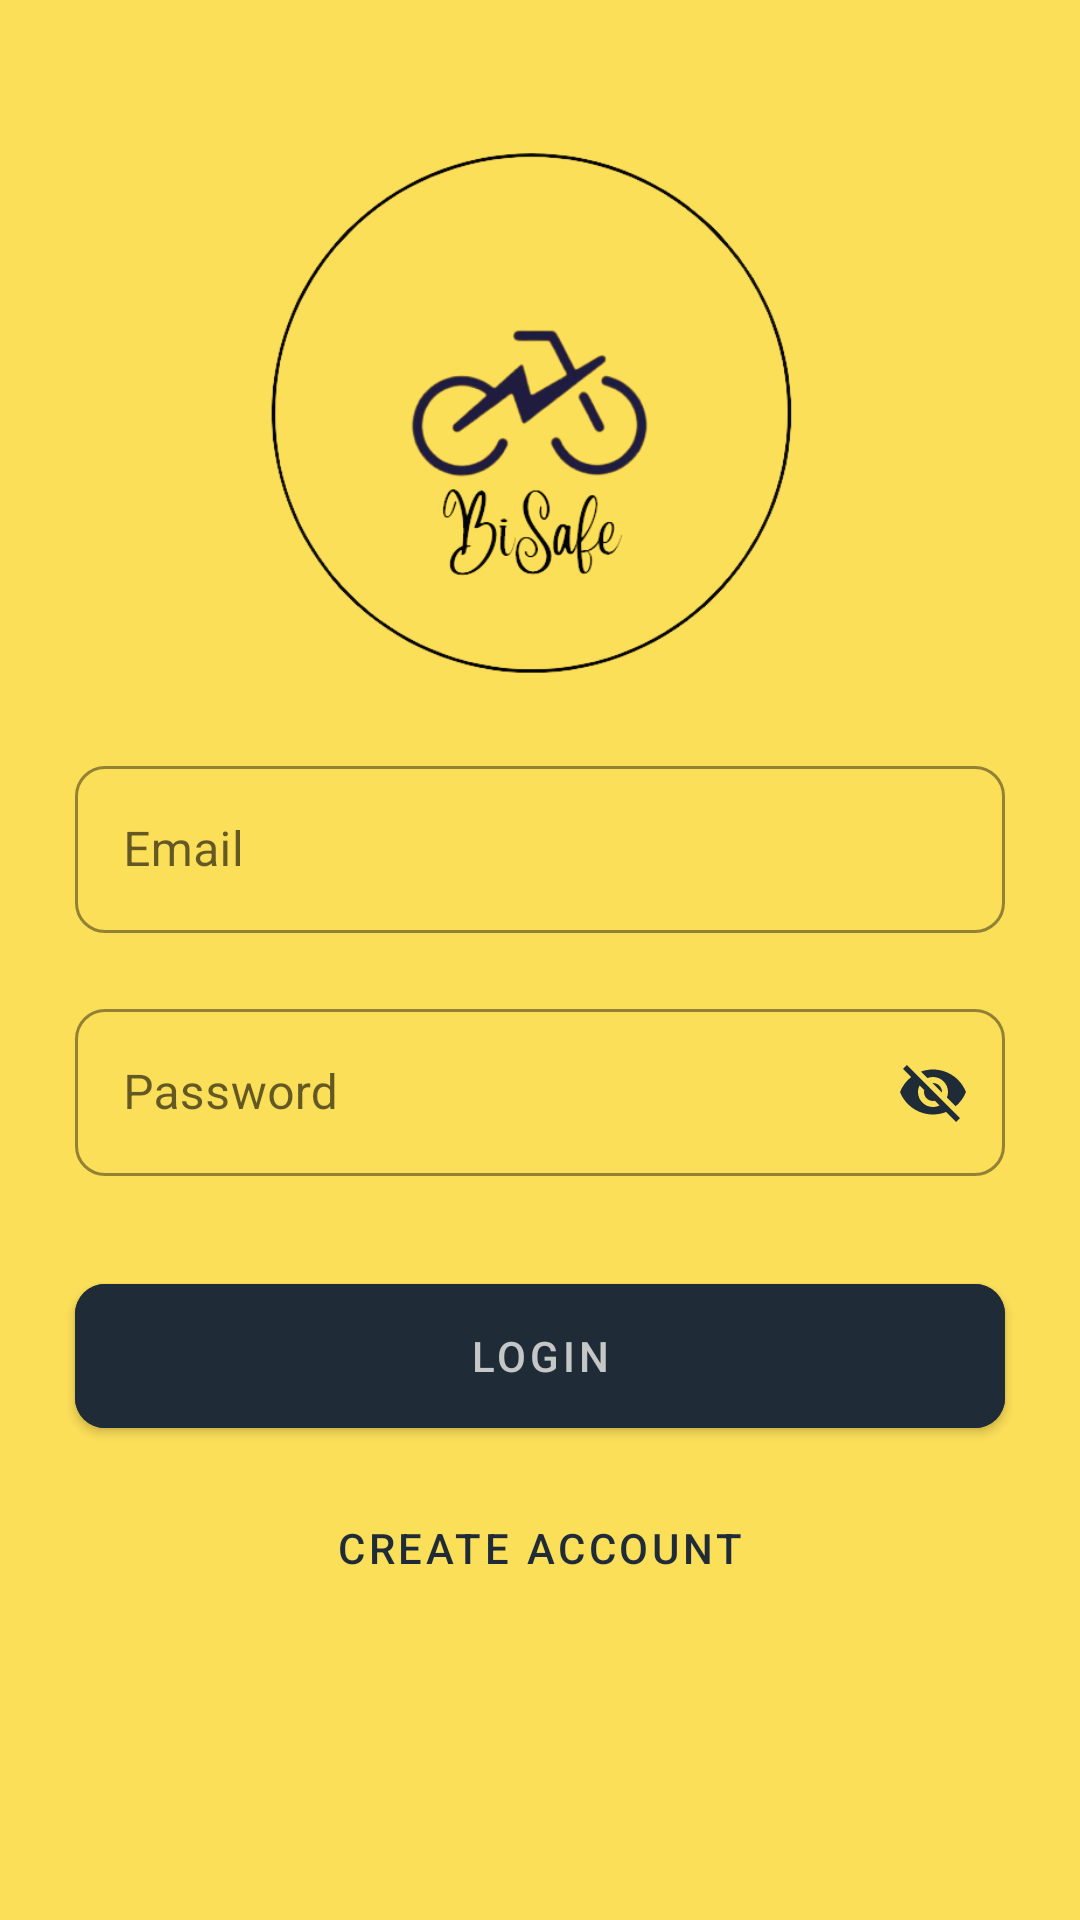

Here is an Android app screen rendered from its layout file. Give the layout XML and the strings, colors and styles it references.
<!-- AndroidManifest.xml: application theme Theme.G1finalproject -->
<!-- res/layout/activity_login.xml -->
<?xml version="1.0" encoding="utf-8"?>
<androidx.constraintlayout.widget.ConstraintLayout xmlns:android="http://schemas.android.com/apk/res/android"
    xmlns:app="http://schemas.android.com/apk/res-auto"
    xmlns:tools="http://schemas.android.com/tools"
    android:layout_width="match_parent"
    android:background="@color/dandelion"
    android:layout_height="match_parent"
    tools:context=".activities.LoginActivity">

    <com.google.android.material.imageview.ShapeableImageView
        android:layout_width="200dp"
        android:layout_height="200dp"
        android:layout_marginStart="105dp"
        android:layout_marginTop="39dp"
        android:layout_marginEnd="106dp"
        android:src="@drawable/logopd_removebg_preview"
        app:layout_constraintEnd_toEndOf="parent"
        app:layout_constraintStart_toStartOf="parent"
        app:layout_constraintTop_toTopOf="parent" />

    <com.google.android.material.textfield.TextInputLayout
        android:id="@+id/email"
        style="@style/Widget.MaterialComponents.TextInputLayout.OutlinedBox"
        android:layout_width="match_parent"
        android:layout_height="wrap_content"
        android:layout_marginStart="25dp"
        android:layout_marginTop="250dp"
        android:layout_marginEnd="25dp"
        android:hint="Email"
        app:boxCornerRadiusTopStart="10dp"
        app:boxCornerRadiusBottomEnd="10dp"
        app:boxCornerRadiusBottomStart="10dp"
        app:boxCornerRadiusTopEnd="10dp"
        app:hintTextColor="@color/black"
        app:boxStrokeColor="@color/black"
        app:boxStrokeWidthFocused="2dp"
        app:layout_constraintEnd_toEndOf="parent"
        app:layout_constraintStart_toStartOf="parent"
        app:layout_constraintTop_toTopOf="parent"
        app:startIconDrawable="@drawable/ic_baseline_email_24"
        app:endIconMode="clear_text"
        app:endIconTint="@color/black">

        <com.google.android.material.textfield.TextInputEditText
            android:layout_width="match_parent"
            android:layout_height="wrap_content" />
    </com.google.android.material.textfield.TextInputLayout>

    <com.google.android.material.textfield.TextInputLayout
        android:id="@+id/password"
        style="@style/Widget.MaterialComponents.TextInputLayout.OutlinedBox"
        android:layout_width="match_parent"
        android:layout_height="wrap_content"
        android:layout_marginStart="25dp"
        android:layout_marginTop="20dp"
        android:layout_marginEnd="25dp"
        android:hint="Password"
        app:boxCornerRadiusTopStart="10dp"
        app:boxCornerRadiusBottomEnd="10dp"
        app:boxCornerRadiusBottomStart="10dp"
        app:boxCornerRadiusTopEnd="10dp"
        app:hintTextColor="@color/black"
        app:boxStrokeColor="@color/black"
        app:endIconMode="password_toggle"
        app:endIconTint="@color/black"
        app:layout_constraintEnd_toEndOf="parent"
        app:layout_constraintStart_toStartOf="parent"
        app:layout_constraintTop_toBottomOf="@+id/email"
        app:startIconDrawable="@drawable/ic_baseline_lock_24">

        <com.google.android.material.textfield.TextInputEditText
            android:layout_width="match_parent"
            android:layout_height="wrap_content" />
    </com.google.android.material.textfield.TextInputLayout>

    <com.google.android.material.button.MaterialButton
        android:id="@+id/btnLogin"
        android:layout_width="match_parent"
        android:layout_height="60dp"
        android:layout_marginStart="25dp"
        android:layout_marginTop="30dp"
        android:layout_marginEnd="25dp"
        android:backgroundTint="@color/black"
        android:text="Login"
        android:textColor="@color/white"
        app:cornerRadius="10dp"
        app:layout_constraintEnd_toEndOf="parent"
        app:layout_constraintStart_toStartOf="parent"
        app:layout_constraintTop_toBottomOf="@+id/password" />

    <com.google.android.material.button.MaterialButton
        android:id="@+id/btnCreate"
        android:layout_width="wrap_content"
        android:layout_height="wrap_content"
        android:layout_marginTop="10dp"
        android:background="#00000000"
        android:text="Create Account"
        android:textColor="@color/black"
        app:layout_constraintEnd_toEndOf="parent"
        app:layout_constraintStart_toStartOf="parent"
        app:layout_constraintTop_toBottomOf="@+id/btnLogin" />

</androidx.constraintlayout.widget.ConstraintLayout>
<!-- resources referenced by this layout -->
<resources>
  <color name="black">#1F2B37</color>
  <color name="dandelion">#FCDF59</color>
  <color name="white">#C4C7C5</color>
  <!-- drawable logopd_removebg_preview: png bitmap (drawable, 61518 bytes) -->
  <style name="Theme.G1finalproject" parent="Theme.MaterialComponents.DayNight.DarkActionBar">
          
          <item name="colorPrimary">@color/black</item>
          <item name="colorPrimaryVariant">@color/black</item>
          <item name="colorOnPrimary">@color/white</item>
          
  
  
  
          
          <item name="android:statusBarColor" tools:targetApi="l">?attr/colorPrimaryVariant</item>
          
      </style>
</resources>
